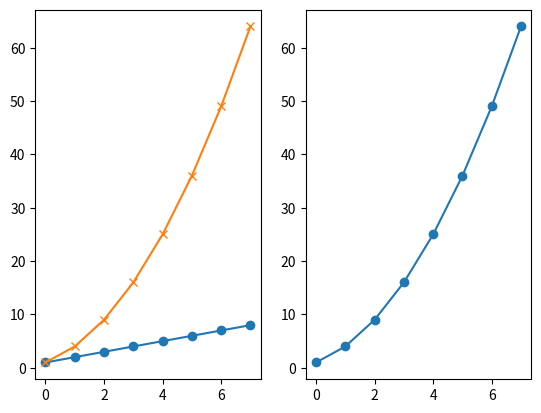
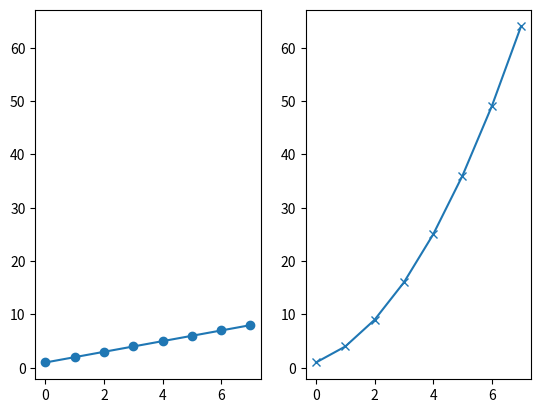
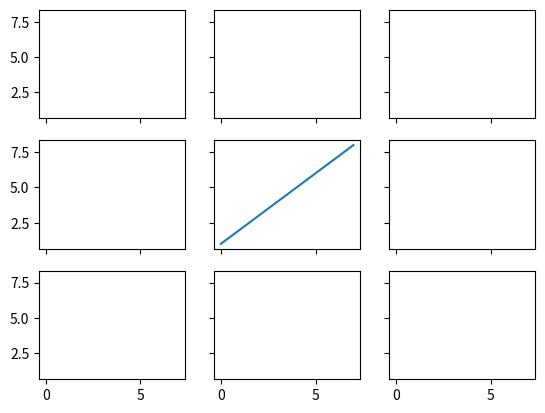
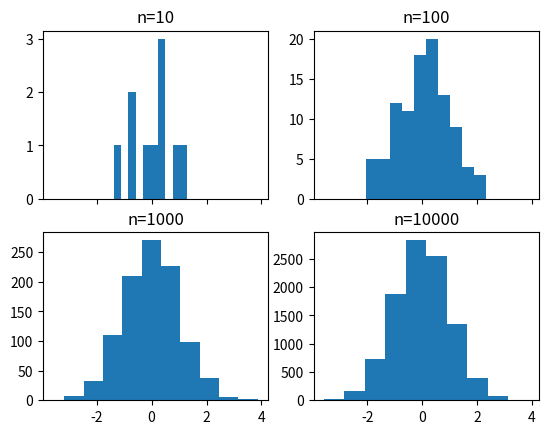
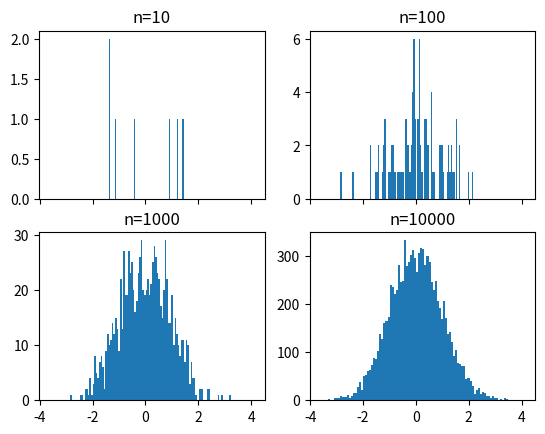
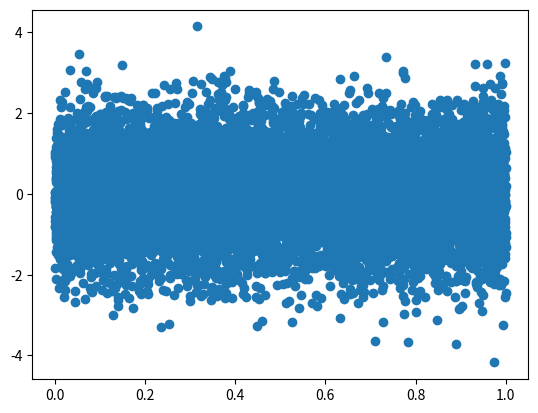
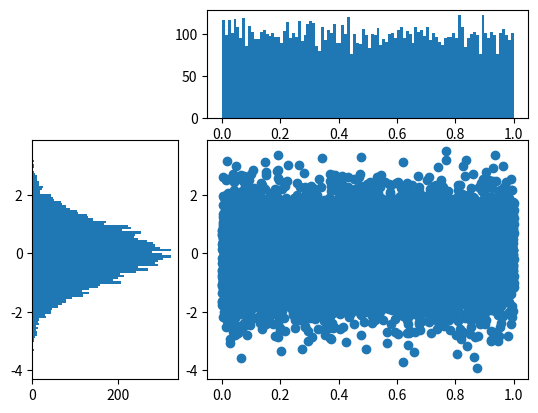

Python code for these plots, in order: (Note: this script raises an exception after producing the figures.)

# coding: utf-8

# # Subplots

# In[1]:

get_ipython().magic('matplotlib notebook')

import matplotlib.pyplot as plt
import numpy as np

get_ipython().magic('pinfo plt.subplot')


# In[2]:

plt.figure()
# subplot with 1 row, 2 columns, and current axis is 1st subplot axes
plt.subplot(1, 2, 1)

linear_data = np.array([1,2,3,4,5,6,7,8])

plt.plot(linear_data, '-o')


# In[3]:

exponential_data = linear_data**2 

# subplot with 1 row, 2 columns, and current axis is 2nd subplot axes
plt.subplot(1, 2, 2)
plt.plot(exponential_data, '-o')


# In[4]:

# plot exponential data on 1st subplot axes
plt.subplot(1, 2, 1)
plt.plot(exponential_data, '-x')


# In[6]:

plt.figure()
ax1 = plt.subplot(1, 2, 1)
plt.plot(linear_data, '-o')
# pass sharey=ax1 to ensure the two subplots share the same y axis
ax2 = plt.subplot(1, 2, 2, sharey=ax1)
plt.plot(exponential_data, '-x')


# In[7]:

plt.figure()
# the right hand side is equivalent shorthand syntax
plt.subplot(1,2,1) == plt.subplot(121)


# In[8]:

# create a 3x3 grid of subplots
fig, ((ax1,ax2,ax3), (ax4,ax5,ax6), (ax7,ax8,ax9)) = plt.subplots(3, 3, sharex=True, sharey=True)
# plot the linear_data on the 5th subplot axes 
ax5.plot(linear_data, '-')


# In[9]:

# set inside tick labels to visible
for ax in plt.gcf().get_axes():
    for label in ax.get_xticklabels() + ax.get_yticklabels():
        label.set_visible(True)


# In[10]:

# necessary on some systems to update the plot
plt.gcf().canvas.draw()


# # Histograms

# In[11]:

# create 2x2 grid of axis subplots
fig, ((ax1, ax2), (ax3, ax4)) = plt.subplots(2, 2, sharex=True)
axs = [ax1,ax2,ax3,ax4]

# draw n = 10, 100, 1000, and 10000 samples from the normal distribution and plot corresponding histograms
for n in range(0,len(axs)):
    sample_size = 10**(n+1)
    sample = np.random.normal(loc=0.0, scale=1.0, size=sample_size)
    axs[n].hist(sample)
    axs[n].set_title('n={}'.format(sample_size))


# In[12]:

# repeat with number of bins set to 100
fig, ((ax1, ax2), (ax3, ax4)) = plt.subplots(2, 2, sharex=True)
axs = [ax1,ax2,ax3,ax4]

for n in range(0,len(axs)):
    sample_size = 10**(n+1)
    sample = np.random.normal(loc=0.0, scale=1.0, size=sample_size)
    axs[n].hist(sample, bins=100)
    axs[n].set_title('n={}'.format(sample_size))


# In[13]:

plt.figure()
Y = np.random.normal(loc=0.0, scale=1.0, size=10000)
X = np.random.random(size=10000)
plt.scatter(X,Y)


# In[14]:

# use gridspec to partition the figure into subplots
import matplotlib.gridspec as gridspec

plt.figure()
gspec = gridspec.GridSpec(3, 3)

top_histogram = plt.subplot(gspec[0, 1:])
side_histogram = plt.subplot(gspec[1:, 0])
lower_right = plt.subplot(gspec[1:, 1:])


# In[15]:

Y = np.random.normal(loc=0.0, scale=1.0, size=10000)
X = np.random.random(size=10000)
lower_right.scatter(X, Y)
top_histogram.hist(X, bins=100)
s = side_histogram.hist(Y, bins=100, orientation='horizontal')


# In[16]:

# clear the histograms and plot normed histograms
top_histogram.clear()
top_histogram.hist(X, bins=100, normed=True)
side_histogram.clear()
side_histogram.hist(Y, bins=100, orientation='horizontal', normed=True)
# flip the side histogram's x axis
side_histogram.invert_xaxis()


# In[17]:

# change axes limits
for ax in [top_histogram, lower_right]:
    ax.set_xlim(0, 1)
for ax in [side_histogram, lower_right]:
    ax.set_ylim(-5, 5)


# In[18]:

get_ipython().run_cell_magic('HTML', '', "<img src='http://educationxpress.mit.edu/sites/default/files/journal/WP1-Fig13.jpg' />")


# # Box and Whisker Plots

# In[19]:

import pandas as pd
normal_sample = np.random.normal(loc=0.0, scale=1.0, size=10000)
random_sample = np.random.random(size=10000)
gamma_sample = np.random.gamma(2, size=10000)

df = pd.DataFrame({'normal': normal_sample, 
                   'random': random_sample, 
                   'gamma': gamma_sample})


# In[20]:

df.describe()


# In[21]:

plt.figure()
# create a boxplot of the normal data, assign the output to a variable to supress output
_ = plt.boxplot(df['normal'], whis='range')


# In[22]:

# clear the current figure
plt.clf()
# plot boxplots for all three of df's columns
_ = plt.boxplot([ df['normal'], df['random'], df['gamma'] ], whis='range')


# In[23]:

plt.figure()
_ = plt.hist(df['gamma'], bins=100)


# In[24]:

import mpl_toolkits.axes_grid1.inset_locator as mpl_il

plt.figure()
plt.boxplot([ df['normal'], df['random'], df['gamma'] ], whis='range')
# overlay axis on top of another 
ax2 = mpl_il.inset_axes(plt.gca(), width='60%', height='40%', loc=2)
ax2.hist(df['gamma'], bins=100)
ax2.margins(x=0.5)


# In[25]:

# switch the y axis ticks for ax2 to the right side
ax2.yaxis.tick_right()


# In[26]:

# if `whis` argument isn't passed, boxplot defaults to showing 1.5*interquartile (IQR) whiskers with outliers
plt.figure()
_ = plt.boxplot([ df['normal'], df['random'], df['gamma'] ] )


# # Heatmaps

# In[27]:

plt.figure()

Y = np.random.normal(loc=0.0, scale=1.0, size=10000)
X = np.random.random(size=10000)
_ = plt.hist2d(X, Y, bins=25)


# In[28]:

plt.figure()
_ = plt.hist2d(X, Y, bins=100)


# In[29]:

# add a colorbar legend
plt.colorbar()


# # Animations

# In[30]:

import matplotlib.animation as animation

n = 100
x = np.random.randn(n)


# In[31]:

# create the function that will do the plotting, where curr is the current frame
def update(curr):
    # check if animation is at the last frame, and if so, stop the animation a
    if curr == n: 
        a.event_source.stop()
    plt.cla()
    bins = np.arange(-4, 4, 0.5)
    plt.hist(x[:curr], bins=bins)
    plt.axis([-4,4,0,30])
    plt.gca().set_title('Sampling the Normal Distribution')
    plt.gca().set_ylabel('Frequency')
    plt.gca().set_xlabel('Value')
    plt.annotate('n = {}'.format(curr), [3,27])


# In[32]:

fig = plt.figure()
a = animation.FuncAnimation(fig, update, interval=100)


# # Interactivity

# In[37]:

plt.figure()
data = np.random.rand(10)
plt.plot(data)

def onclick(event):
    plt.cla()
    plt.plot(data)
    plt.gca().set_title('Event at pixels {},{} \nand data {},{}'.format(event.x, event.y, event.xdata, event.ydata))

# tell mpl_connect we want to pass a 'button_press_event' into onclick when the event is detected
plt.gcf().canvas.mpl_connect('button_press_event', onclick)


# In[38]:

from random import shuffle
origins = ['China', 'Brazil', 'India', 'USA', 'Canada', 'UK', 'Germany', 'Iraq', 'Chile', 'Mexico']

shuffle(origins)

df = pd.DataFrame({'height': np.random.rand(10),
                   'weight': np.random.rand(10),
                   'origin': origins})
df


# In[39]:

plt.figure()
# picker=5 means the mouse doesn't have to click directly on an event, but can be up to 5 pixels away
plt.scatter(df['height'], df['weight'], picker=5)
plt.gca().set_ylabel('Weight')
plt.gca().set_xlabel('Height')


# In[40]:

def onpick(event):
    origin = df.iloc[event.ind[0]]['origin']
    plt.gca().set_title('Selected item came from {}'.format(origin))

# tell mpl_connect we want to pass a 'pick_event' into onpick when the event is detected
plt.gcf().canvas.mpl_connect('pick_event', onpick)


# In[ ]:



